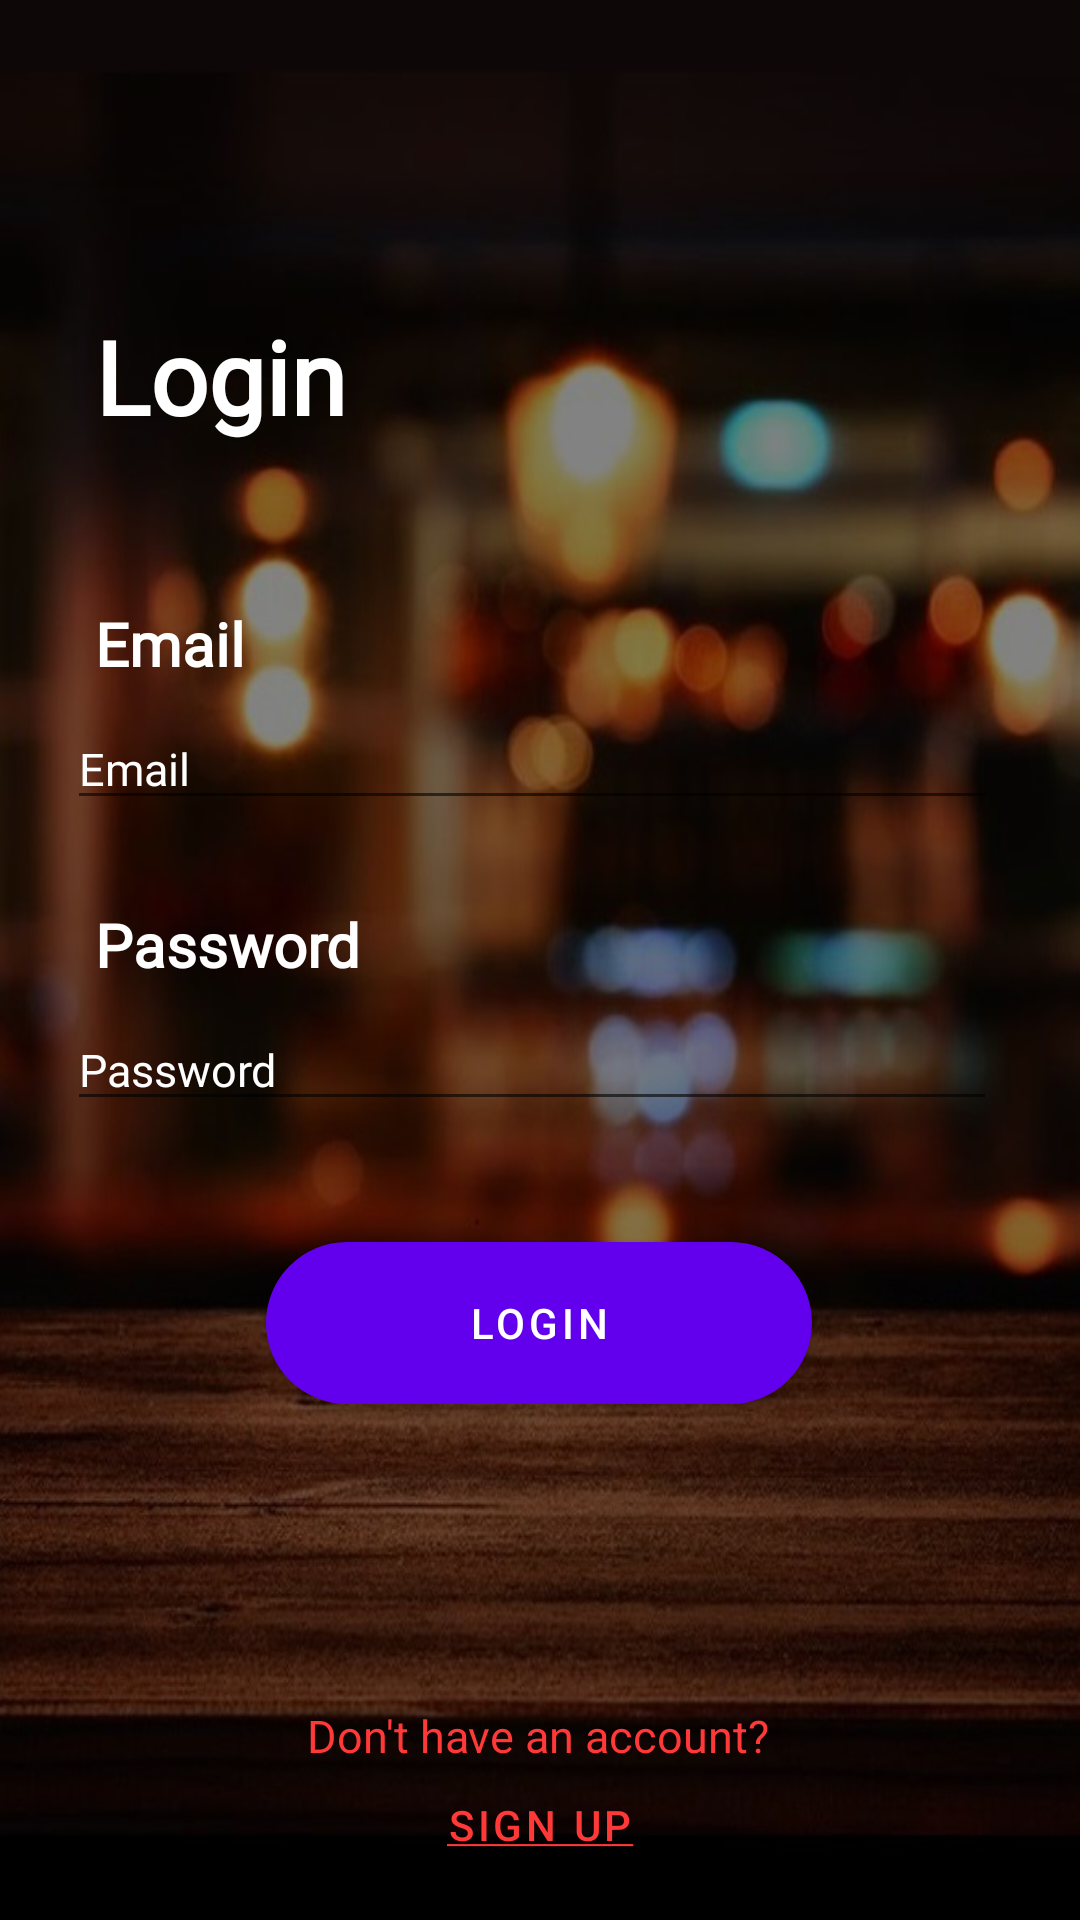

Write the Android layout XML for this screen, with the resource values it uses.
<!-- AndroidManifest.xml: application theme Theme.TasteBuds -->
<!-- res/layout/login_layout.xml -->
<?xml version="1.0" encoding="utf-8"?>
<androidx.constraintlayout.widget.ConstraintLayout xmlns:android="http://schemas.android.com/apk/res/android"
    xmlns:app="http://schemas.android.com/apk/res-auto"
    xmlns:tools="http://schemas.android.com/tools"
    android:layout_width="match_parent"
    android:layout_height="match_parent"
    android:background="@drawable/background"
    tools:context=".ui.account.AccountFragment">

    <com.google.android.material.textview.MaterialTextView
        android:id="@+id/login_title"
        android:layout_width="240dp"
        android:layout_height="wrap_content"
        android:fontFamily="@font/merriweather_sans"
        android:text="@string/login"
        android:textColor="@color/white"
        android:textSize="34sp"
        android:textStyle="bold"
        android:typeface="normal"
        app:layout_constraintBottom_toTopOf="@+id/email_prompt"
        app:layout_constraintEnd_toEndOf="parent"
        app:layout_constraintHorizontal_bias="0.263"
        app:layout_constraintStart_toStartOf="parent"
        app:layout_constraintTop_toTopOf="parent"
        app:layout_constraintVertical_bias="0.66" />

    <com.google.android.material.textview.MaterialTextView
        android:id="@+id/email_prompt"
        android:layout_width="240dp"
        android:layout_height="wrap_content"
        android:layout_marginBottom="8dp"
        android:text="@string/prompt_email"
        android:fontFamily="@font/merriweather_sans"
        android:textColor="@color/white"
        android:textSize="20sp"
        android:textStyle="bold"
        android:typeface="normal"
        app:layout_constraintBottom_toTopOf="@+id/email_field"
        app:layout_constraintEnd_toEndOf="parent"
        app:layout_constraintHorizontal_bias="0.263"
        app:layout_constraintStart_toStartOf="parent" />

    <com.google.android.material.textfield.TextInputEditText
        android:id="@+id/email_field"
        android:layout_width="310dp"
        android:layout_height="wrap_content"
        android:layout_marginBottom="28dp"
        android:ems="10"
        android:fontFamily="@font/merriweather_sans"
        android:hint="@string/prompt_email"
        android:inputType="textEmailAddress"
        android:textColorHint="@color/white"
        android:textSize="15sp"
        android:typeface="normal"
        app:layout_constraintBottom_toTopOf="@+id/password_prompt"
        app:layout_constraintEnd_toEndOf="parent"
        app:layout_constraintHorizontal_bias="0.445"
        app:layout_constraintStart_toStartOf="parent" />

    <com.google.android.material.textview.MaterialTextView
        android:id="@+id/password_prompt"
        android:layout_width="240dp"
        android:layout_height="wrap_content"
        android:layout_marginBottom="8dp"
        android:text="@string/prompt_password"
        android:fontFamily="@font/merriweather_sans"
        android:textColor="@color/white"
        android:textSize="20sp"
        android:textStyle="bold"
        android:typeface="normal"
        app:layout_constraintBottom_toTopOf="@+id/password_field"
        app:layout_constraintEnd_toEndOf="parent"
        app:layout_constraintHorizontal_bias="0.263"
        app:layout_constraintStart_toStartOf="parent" />

    <com.google.android.material.textfield.TextInputEditText
        android:id="@+id/password_field"
        android:layout_width="310dp"
        android:layout_height="wrap_content"
        android:ems="10"
        android:fontFamily="@font/merriweather_sans"
        android:hint="@string/prompt_password"
        android:inputType="textPassword"
        android:textColorHint="@color/white"
        android:textSize="15sp"
        android:typeface="normal"
        app:layout_constraintBottom_toBottomOf="parent"
        app:layout_constraintEnd_toEndOf="parent"
        app:layout_constraintHorizontal_bias="0.445"
        app:layout_constraintStart_toStartOf="parent"
        app:layout_constraintTop_toTopOf="parent"
        app:layout_constraintVertical_bias="0.558" />

    <com.google.android.material.button.MaterialButton
        android:id="@+id/login_button"
        android:layout_width="wrap_content"
        android:layout_height="wrap_content"
        android:text="@string/login"
        app:layout_constraintBottom_toBottomOf="parent"
        app:layout_constraintEnd_toEndOf="parent"
        app:layout_constraintHorizontal_bias="0.498"
        app:layout_constraintStart_toStartOf="parent"
        app:layout_constraintTop_toBottomOf="@+id/password_field"
        app:layout_constraintVertical_bias="0.19"
        android:background="@drawable/login_button"/>

    <TextView
        android:id="@+id/textView8"
        android:layout_width="wrap_content"
        android:layout_height="wrap_content"
        android:text="@string/no_account"
        android:textColor="@color/red"
        android:textSize="15sp"
        app:layout_constraintBottom_toTopOf="@+id/sign_up_button"
        app:layout_constraintEnd_toEndOf="parent"
        app:layout_constraintHorizontal_bias="0.498"
        app:layout_constraintStart_toStartOf="parent" />

    <com.google.android.material.button.MaterialButton
        android:id="@+id/sign_up_button"
        android:layout_width="119dp"
        android:layout_height="37dp"
        android:background="@android:color/transparent"
        android:text="@string/sign_up"
        android:textColor="@color/red"
        app:layout_constraintBottom_toBottomOf="parent"
        app:layout_constraintEnd_toEndOf="parent"
        app:layout_constraintStart_toStartOf="parent"
        app:layout_constraintTop_toTopOf="parent"
        app:layout_constraintVertical_bias="0.976" />

</androidx.constraintlayout.widget.ConstraintLayout>
<!-- resources referenced by this layout -->
<resources>
  <color name="red">#FF3838</color>
  <color name="white">#FFFFFFFF</color>
  <!-- drawable background: jpg bitmap (drawable-v24, 90852 bytes) -->
  <!-- drawable login_button (drawable-v24) -->
  <?xml version="1.0" encoding="utf-8"?>
  <shape xmlns:android="http://schemas.android.com/apk/res/android" android:shape="rectangle" >
      <corners
          android:radius="27dp"
          />
      <gradient
          android:angle="45"
          android:centerX="35%"
          android:startColor="@color/secondaryColor"
          android:endColor="@color/primaryColor"
          android:type="linear"
          />
      <size
          android:width="182dp"
          android:height="54dp"
          />
  </shape>
  <string name="login">Login</string>
  <string name="no_account">Don\'t have an account? </string>
  <string name="prompt_email">Email</string>
  <string name="prompt_password">Password</string>
  <string name="sign_up"><u>Sign Up</u></string>
  <style name="Theme.TasteBuds" parent="Theme.MaterialComponents.DayNight.NoActionBar">
          
          <item name="colorPrimary">@color/purple_500</item>
          <item name="colorPrimaryVariant">@color/purple_700</item>
          <item name="colorOnPrimary">@color/white</item>
          
          <item name="colorSecondary">@color/teal_200</item>
          <item name="colorSecondaryVariant">@color/teal_700</item>
          <item name="colorOnSecondary">@color/black</item>
          
          <item name="android:statusBarColor" tools:targetApi="l">?attr/colorPrimaryVariant</item>
          
      </style>
  <color name="secondaryColor">#651fff</color>
  <color name="primaryColor">#2196f3</color>
  <color name="purple_500">#FF6200EE</color>
  <color name="purple_700">#FF3700B3</color>
  <color name="teal_200">#FF03DAC5</color>
  <color name="teal_700">#FF018786</color>
  <color name="black">#FF000000</color>
</resources>
